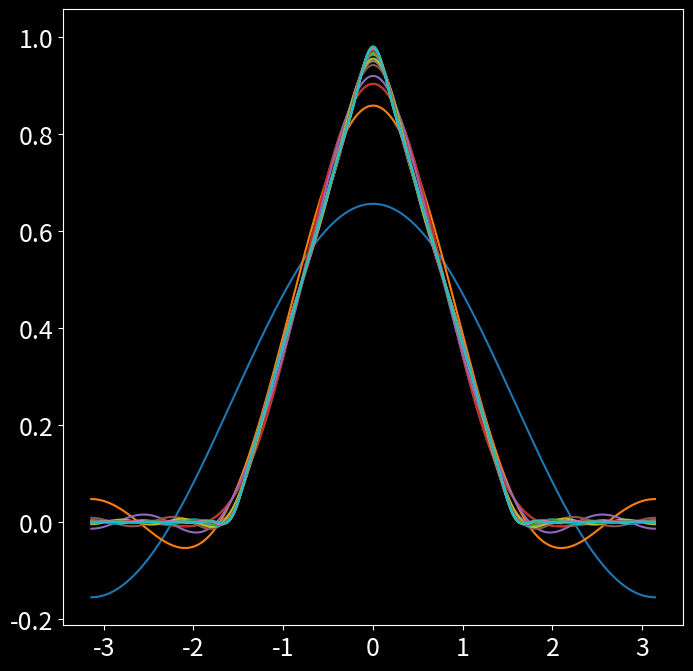
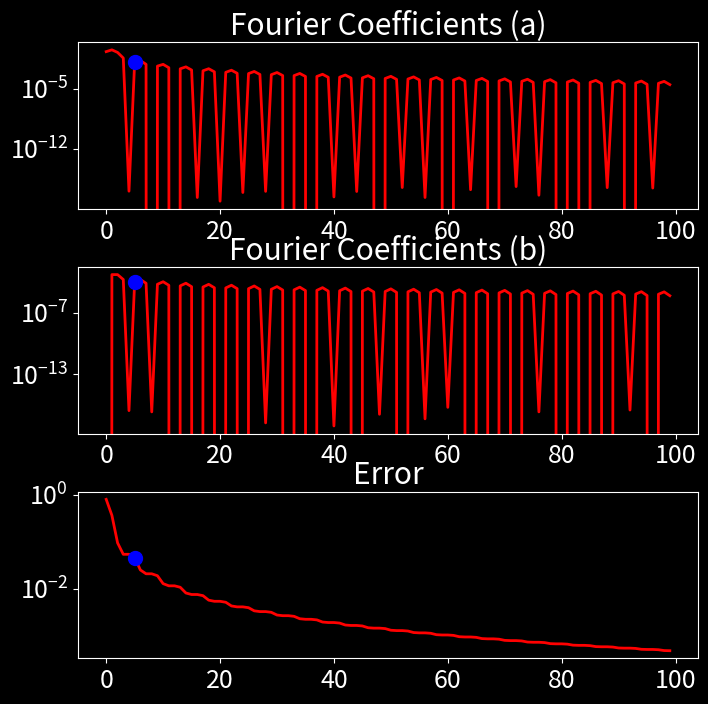

Generate these figures, in order, with matplotlib:
import numpy as np
import matplotlib.pyplot as plt
from matplotlib.cm import get_cmap
import matplotlib.colors as mcolors

plt.rcParams['figure.figsize'] = [8,8]
plt.rcParams.update({'font.size':18})
plt.style.use('dark_background')

#Define domain
dx = 0.001
L = np.pi
x = L * np.arange(-1+dx, 1+dx, dx)
n = len(x)
nquart = int(np.floor(n/4))

#Define function
f = np.zeros_like(x)
f[nquart:2*nquart] = (4/n)*np.arange(1, nquart+1)
f[2*nquart:3*nquart] = np.ones(nquart) - (4/n)*np.arange(0, nquart)

fig, ax = plt.subplots()
ax.plot(x, f, '-', color='k', linewidth=2)

#Compute Fourier Series
name = "Accent"
cmap = get_cmap('tab10')
colors =  cmap.colors
ax.set_prop_cycle(color = colors)

A0 = np.sum(f * np.ones_like(x)) * dx   
fFS = A0/2

A = np.zeros(20)
B = np.zeros(20)
for k in range(20):
    A[k] = np.sum(f * np.cos(np.pi * (k+1)*x/L)) * dx #inner products
    B[k] = np.sum(f * np.sin(np.pi * (k+1)*x/L)) * dx 
    fFS = fFS + A[k]* np.cos(np.pi * (k+1)*x/L) + B[k]* np.sin(np.pi * (k+1)*x/L)
    ax.plot(x, fFS, '-')
plt.show()


#Plot amplitudes
fFS = (A0/2) * np.ones_like(f)
kmax = 100
A = np.zeros(kmax)
B = np.zeros(kmax)
ERR = np.zeros(kmax)

A[0] = A0/2
ERR[0] = np.linalg.norm(f-fFS)/np.linalg.norm(f)

for k in range(1, kmax):
    A[k] = np.sum(f * np.cos(np.pi*k*x/L)) * dx
    B[k] = np.sum(f * np.sin(np.pi*k*x/L)) * dx
    fFS = fFS + A[k] * np.cos(np.pi*k*x/L) + B[k] * np.sin(np.pi*k*x/L)
    ERR[k] = np.linalg.norm(f-fFS)/np.linalg.norm(f)

thresh = np.median(ERR) * np.sqrt(kmax) * (4/np.sqrt(3))
r = np.max(np.where(ERR > thresh))

fig, axs = plt.subplots(3,1)
plt.subplots_adjust(hspace=0.35)
axs[0].semilogy(np.arange(kmax), A, color='r', linewidth=2)
axs[0].semilogy(r, A[r], 'o', color='b', markersize=10)
plt.sca(axs[0])
plt.title('Fourier Coefficients (a)')

axs[1].semilogy(np.arange(kmax), B, color='r', linewidth=2)
axs[1].semilogy(r, B[r], 'o', color='b', markersize=10)
plt.sca(axs[1])
plt.title('Fourier Coefficients (b)')

axs[2].semilogy(np.arange(kmax), ERR, color='r', linewidth=2)
axs[2].semilogy(r, ERR[r], 'o', color='b', markersize=10)
plt.sca(axs[2])
plt.title('Error')


plt.show()
